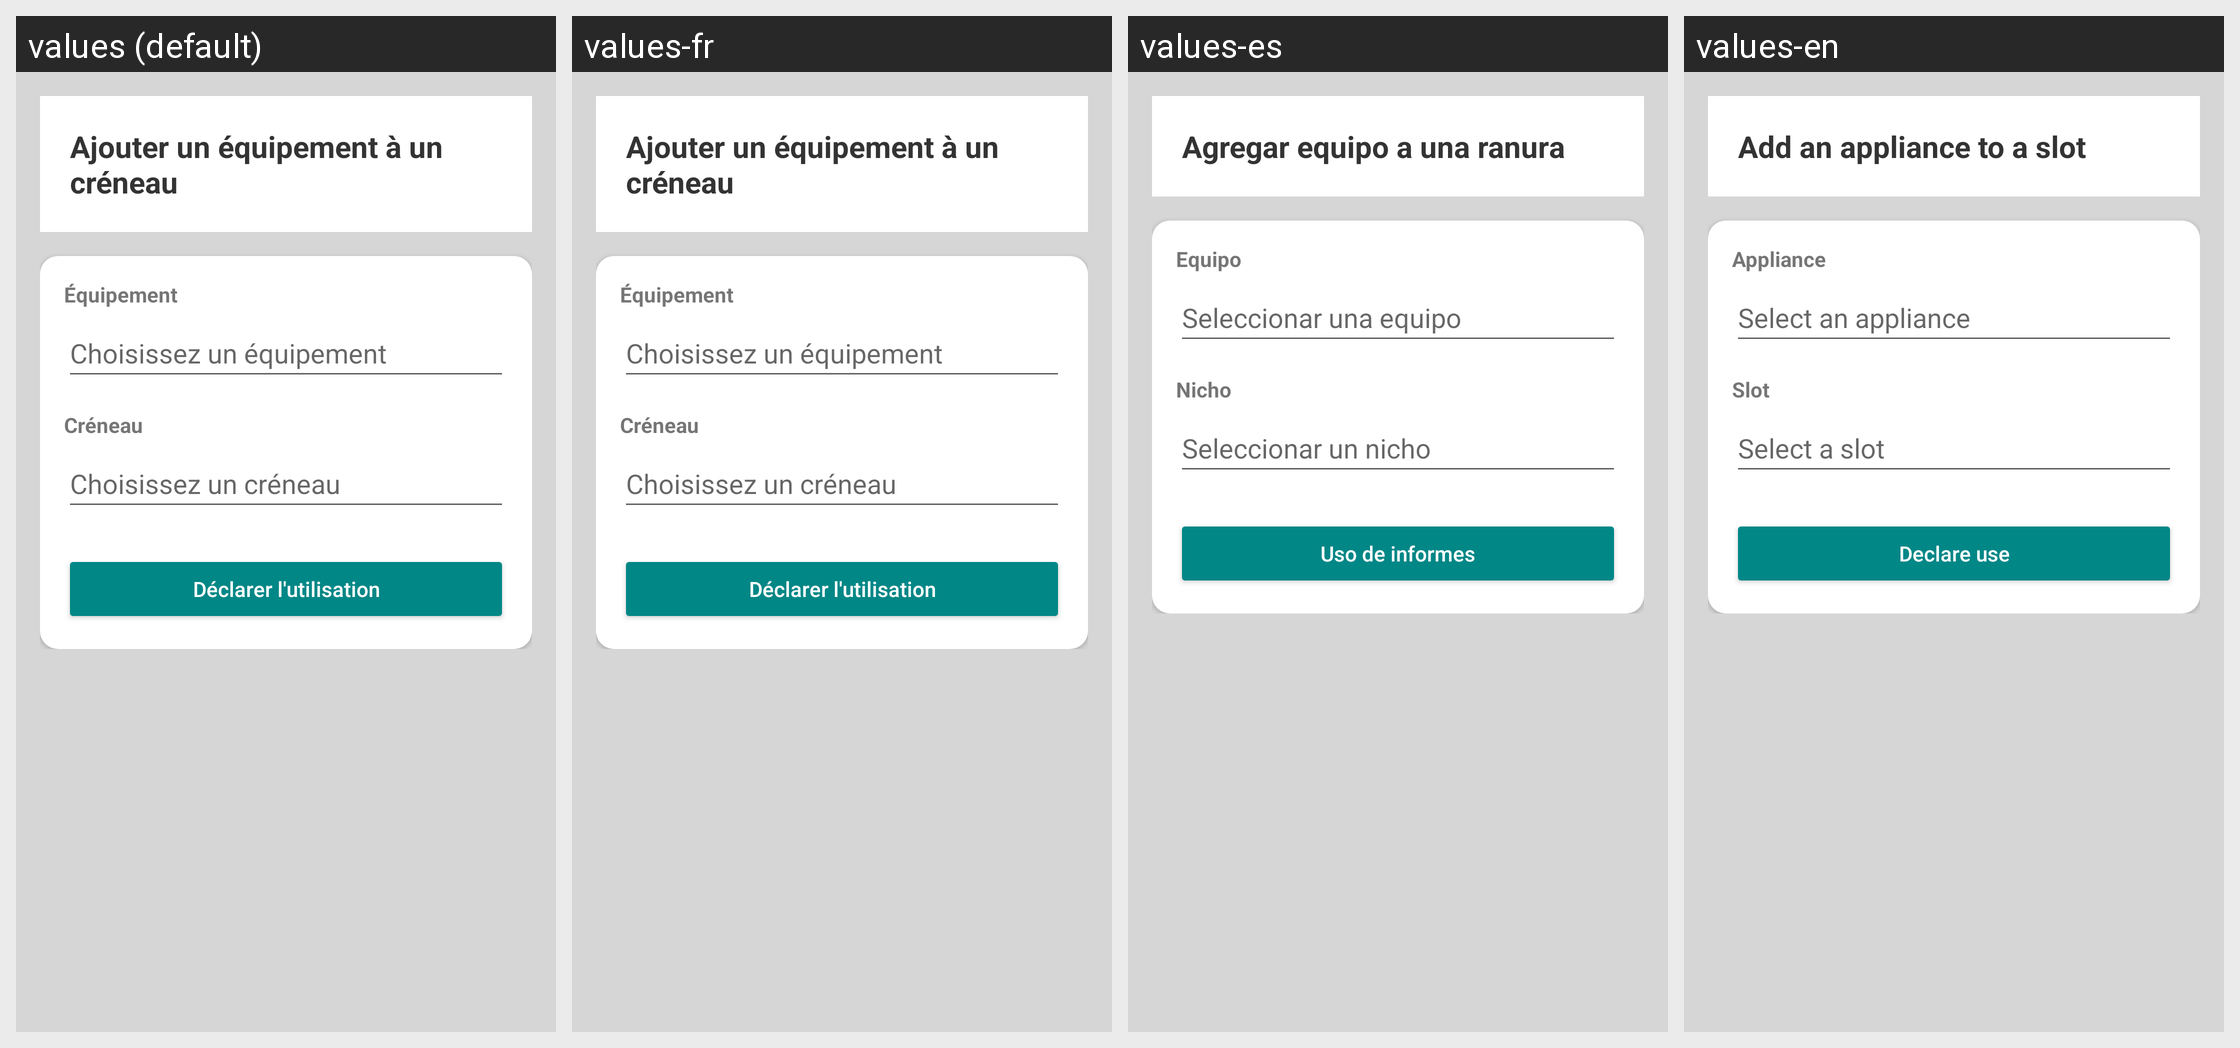

The Android screen above is rendered under several locales of the same app. Produce the string resources it draws, with the default and per-locale values.
Android screen res/layout/fragment_ajouter_usage.xml rendered under 4 locales, left to right: values (default), values-fr, values-es, values-en. Device: Nexus 5 (rendered at 1080×1920; each locale shown at half size, 540×960, under a caption strip naming it); theme Theme.TP2b.
Strings drawn on this screen, with the default value and each locale's value (text and hints the layout hard-codes, and strings that could not be matched under every locale, appear in the picture but are not listed):

ajouter_un_quipement_un_cr_neau
  values: Ajouter un équipement à un créneau
  values-fr: Ajouter un équipement à un créneau
  values-es: Agregar equipo a una ranura
  values-en: Add an appliance to a slot

quipement
  values: Équipement
  values-fr: Équipement
  values-es: Equipo
  values-en: Appliance

choisissez_un_quipement
  values: Choisissez un équipement
  values-fr: Choisissez un équipement
  values-es: Seleccionar una equipo
  values-en: Select an appliance

cr_neau
  values: Créneau
  values-fr: Créneau
  values-es: Nicho
  values-en: Slot

choisissez_un_cr_neau
  values: Choisissez un créneau
  values-fr: Choisissez un créneau
  values-es: Seleccionar un nicho
  values-en: Select a slot

d_clarer_l_utilisation
  values: Déclarer l'utilisation
  values-fr: Déclarer l'utilisation
  values-es: Uso de informes
  values-en: Declare use
